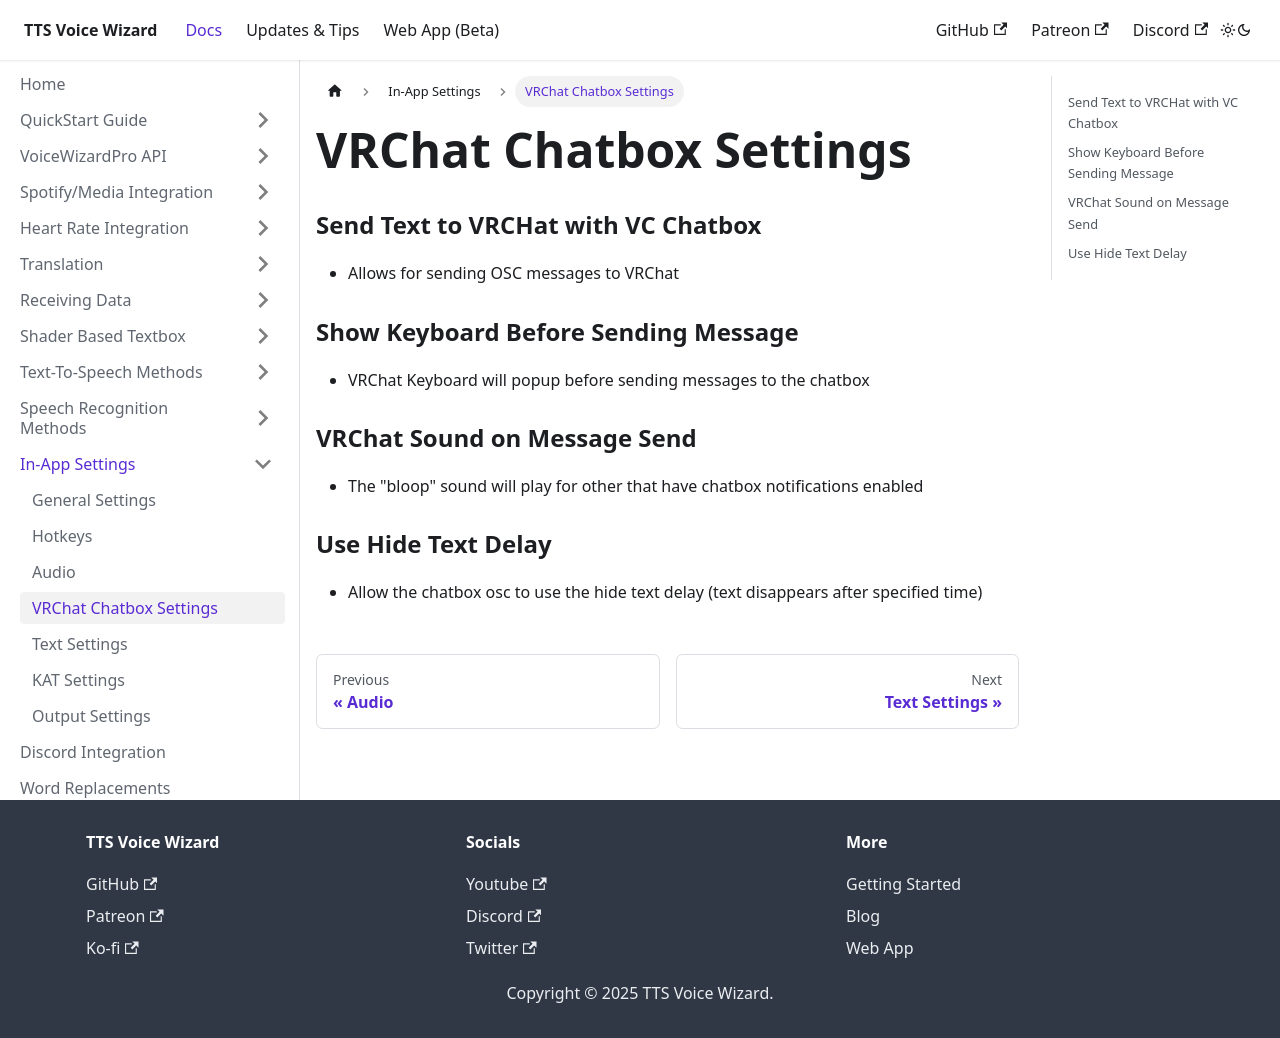

repository: VRCWizard/TTS-Voice-Wizard-Docs · page: docs/Settings/Chatbox.html · generator: docusaurus

---
sidebar_position: 4
---

# VRChat Chatbox Settings

### Send Text to VRCHat with VC Chatbox
- Allows for sending OSC messages to VRChat

### Show Keyboard Before Sending Message
- VRChat Keyboard will popup before sending messages to the chatbox

### VRChat Sound on Message Send
- The "bloop" sound will play for other that have chatbox notifications enabled

### Use Hide Text Delay
- Allow the chatbox osc to use the hide text delay (text disappears after specified time)
